Run: headless pygame with SDL's dummy video driver; simulated clock (each Clock.tick advances the game by its frame time, no real sleeping); random seed 0; keys injected as events and as key.get_pressed() state; no mouse input.
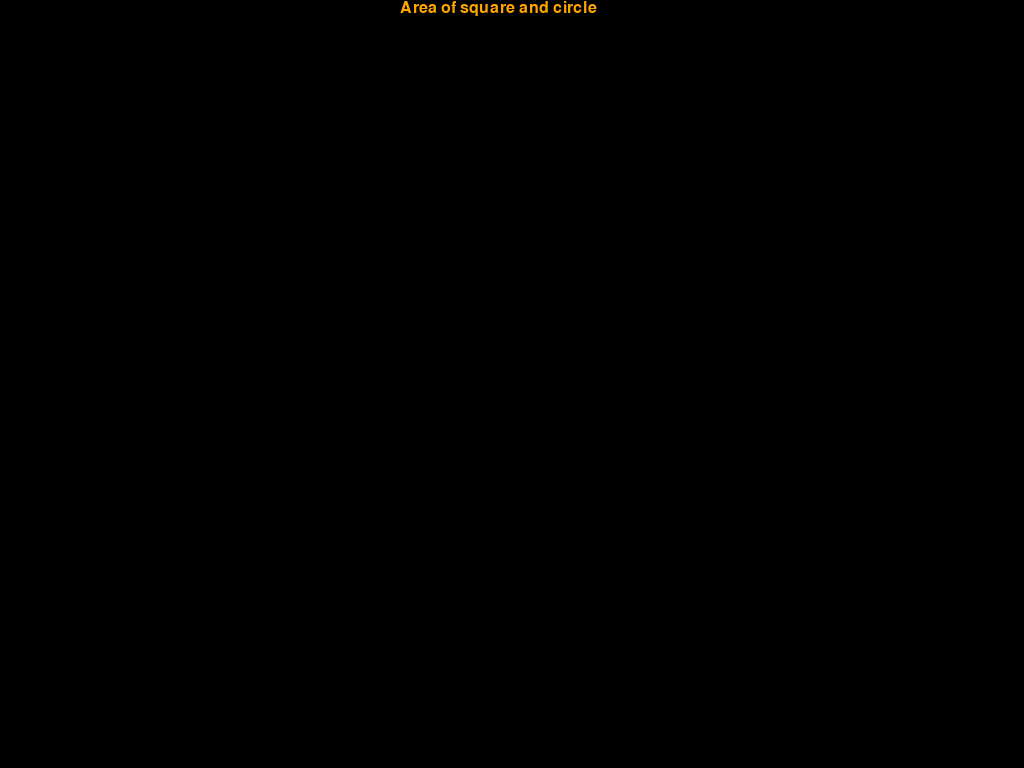
Frame 1 of 4 · flips 1–60 · no input
Frame 2 of 4 · flips 61–180 · tapped SPACE, RETURN · held RIGHT (→), D · screen unchanged from frame 1, image omitted
Frame 3 of 4 · flips 181–300 · held DOWN (↓), S · screen unchanged from frame 2, image omitted
Frame 4 of 4 · flips 301–420 · held LEFT (←), A, UP (↑), W · screen unchanged from frame 3, image omitted

The pygame program that drew these frames:


import pygame


def main():
    white = (255, 255, 255)
    black = (0, 0, 0)
    pygame.init()
    font = pygame.font.Font(pygame.font.get_default_font(), 16)
    screen = pygame.display.set_mode((1024, 768))
    pygame.display.set_caption('Project phase 1')
    pygame.mouse.set_visible(0)
    thickness = 1
    height = ''

    def draw():
        area_of_square = int(height) * int(height)
        area_of_circle = int((3.14 * int(height) * int(height)) / 4)
        text_surface3 = font.render(f'Input Dimension : {height}', True, pygame.Color('orange'))
        text_surface = font.render(f'Area od square : {area_of_square}', True, pygame.Color('orange'))
        text_surface2 = font.render(f'Area of circle : {area_of_circle}', True, pygame.Color('orange'))

        screen.blit(text_surface, dest=(200, 600))
        screen.blit(text_surface2, dest=(600, 600))
        screen.blit(text_surface3, dest=(0, 600))
        pygame.draw.rect(screen, white, (100, 150, int(height), int(height)))
        pygame.draw.circle(screen, white, (700, 250), int(int(height) / 2))


    while True:
        screen.fill(black)
        text_surface4 = font.render('Area of square and circle ', True, pygame.Color('orange'))
        screen.blit(text_surface4, dest=(400, 0))
        event = pygame.event.wait()

        if event.type == pygame.QUIT:
            # stops the application
            break

        if event.type in (pygame.KEYDOWN, pygame.KEYUP):
            # gets the key name
            key_name = pygame.key.name(event.key)
            key_name = key_name.upper()

            # if any key is pressed
            if event.type == pygame.KEYDOWN:

                if key_name == 'BACKSPACE':
                    height = height[:-1]
                    text_surface4 = font.render('Please enter some value', True, pygame.Color('orange'))
                    if height == '':
                        screen.blit(text_surface4, dest=(0, 500))
                    else:
                        draw()

                    pygame.display.update()
                elif (key_name == '0' or key_name == '1' or key_name == '2' or key_name == '3' or key_name == '4'or key_name == '5' or key_name == '6' or key_name == '7' or key_name == '8' or key_name == '9' ):
                    height = height + key_name
                    text_surface4 = font.render('Please enter some value', True, pygame.Color('orange'))
                    if height == '':
                        screen.blit(text_surface4, dest=(0, 500))
                    else:
                        draw()

                    pygame.display.update()
                else:
                    pass

            elif event.type == pygame.KEYUP:
                pass
    pygame.quit()


if __name__ == '__main__':
    main()
